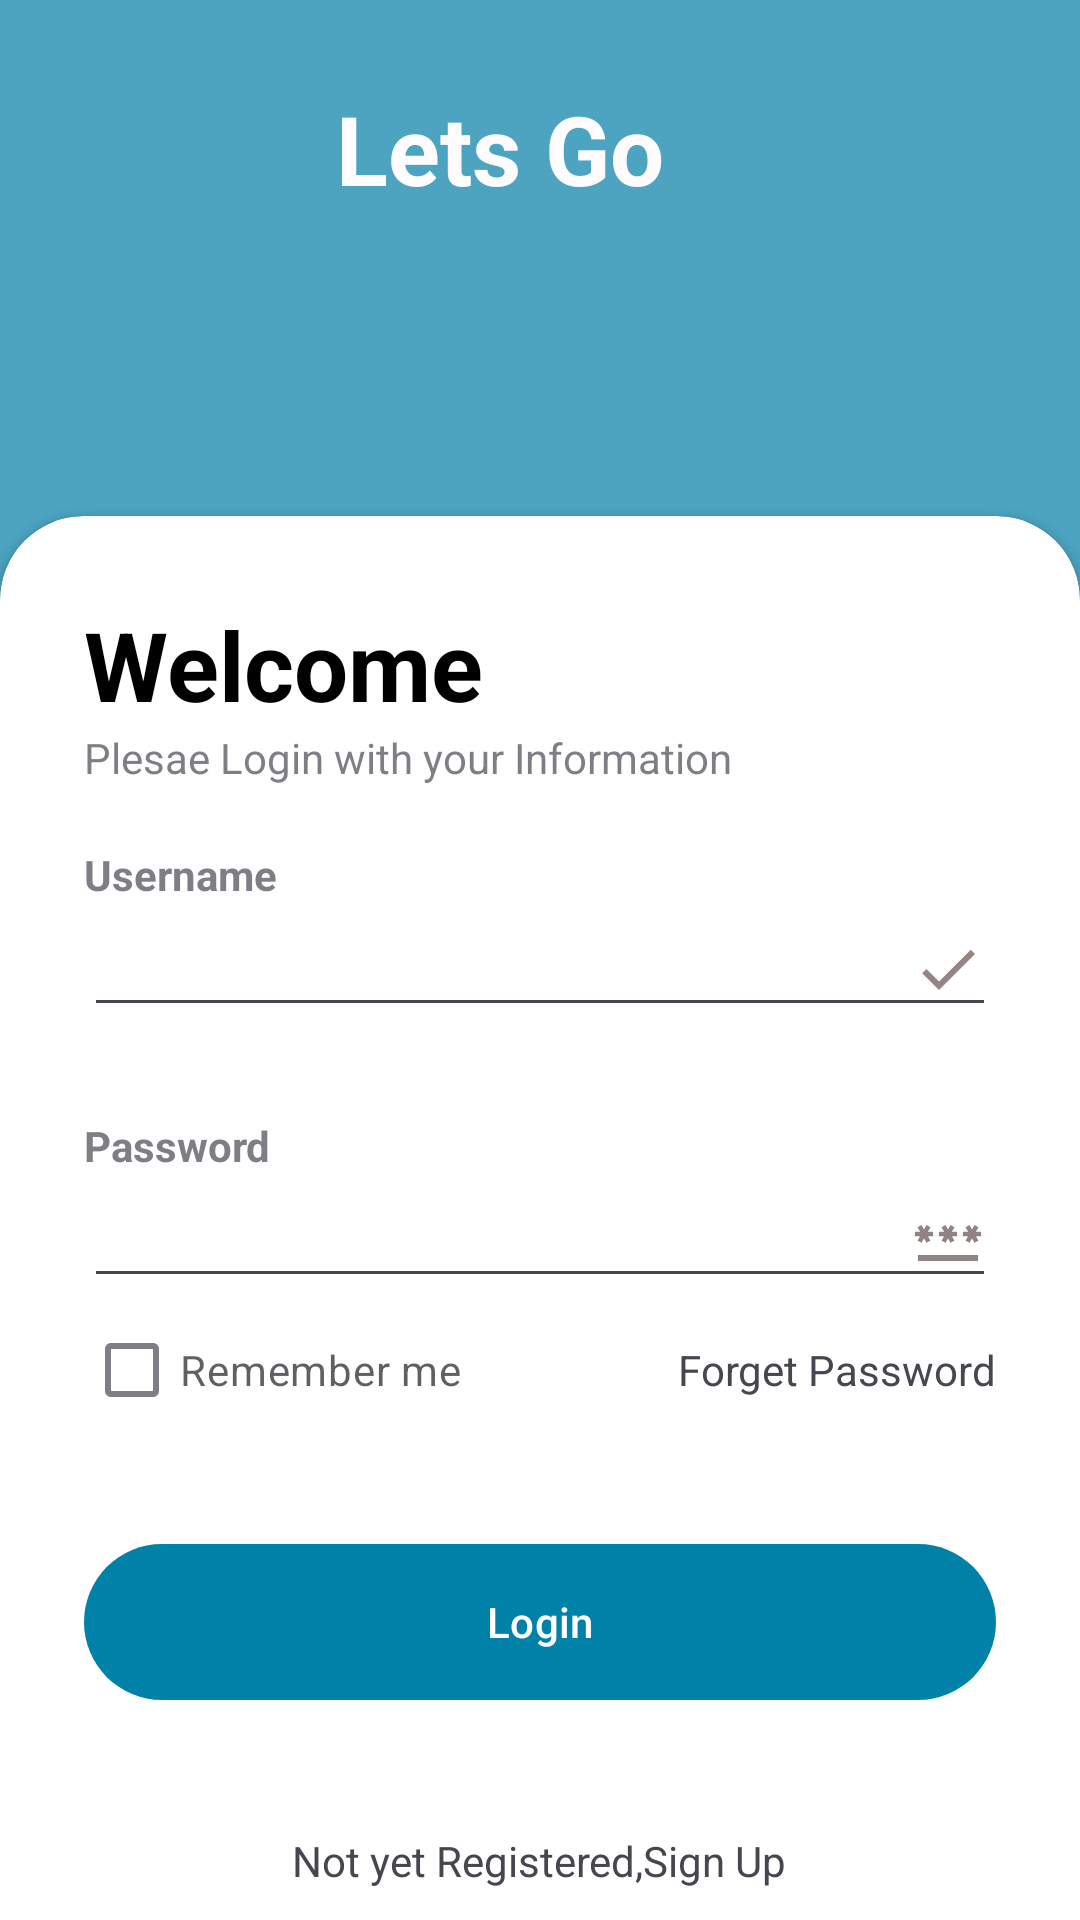

Layout XML and referenced resources for this Android screen:
<!-- AndroidManifest.xml: application theme Theme.CarFinalMad -->
<!-- res/layout/activity_login.xml -->
<?xml version="1.0" encoding="utf-8"?>
<RelativeLayout xmlns:android="http://schemas.android.com/apk/res/android"
    xmlns:app="http://schemas.android.com/apk/res-auto"
    xmlns:tools="http://schemas.android.com/tools"
    android:layout_width="match_parent"
    android:layout_height="match_parent"
    android:background="@drawable/bg"
    tools:context=".LoginActivity">
    <RelativeLayout
        android:layout_width="match_parent"
        android:layout_height="match_parent"
        android:background="@color/blue"
        android:alpha="0.7">

        <LinearLayout
            android:layout_width="match_parent"
            android:layout_height="wrap_content"
            android:gravity="center"
            android:orientation="vertical"
            android:layout_above="@+id/card_view"
            android:padding="28dp"
            tools:ignore="NotSibling">

            <ImageView
                android:layout_width="wrap_content"
                android:layout_height="wrap_content"
                android:src="@drawable/baseline_location_on_24" />

            <TextView
                android:layout_width="136dp"
                android:layout_height="63dp"
                android:fontFamily="sans-serif"
                android:text="Lets Go"
                android:textColor="@color/white"
                android:textSize="32sp"
                android:textStyle="bold" />


        </LinearLayout>
    </RelativeLayout>


    <androidx.cardview.widget.CardView
        android:layout_width="match_parent"
        android:layout_height="wrap_content"
        android:layout_alignParentBottom="true"
        app:cardCornerRadius="28dp"
        android:layout_marginBottom="-28dp"
        android:id="@+id/card_view"
        >
        <LinearLayout
            android:layout_width="match_parent"
            android:layout_height="wrap_content"
            android:orientation="vertical"
            android:padding="28dp">
            <TextView
                android:layout_width="wrap_content"
                android:layout_height="wrap_content"
                android:text="Welcome"
                android:textColor="@color/black"
                android:textSize="32sp"
                android:textStyle="bold"/>
            <TextView
                android:layout_width="wrap_content"
                android:layout_height="wrap_content"
                android:text="Plesae Login with your Information"
                android:alpha="0.7"/>
            <View
                android:layout_width="wrap_content"
                android:layout_height="20dp"/>
            <TextView
                android:layout_width="wrap_content"
                android:layout_height="wrap_content"
                android:text="Username"
                android:alpha="0.7"
                android:textStyle="bold"
                />
            <EditText
                android:id="@+id/loginUsername"
                android:layout_width="match_parent"
                android:layout_height="wrap_content"
                android:inputType="text"
                android:drawableEnd="@drawable/done"/>
            <View
                android:layout_width="wrap_content"
                android:layout_height="30dp"/>
            <TextView
                android:layout_width="wrap_content"
                android:layout_height="wrap_content"
                android:text="Password"
                android:alpha="0.7"
                android:textStyle="bold"
                />
            <EditText
                android:id="@+id/loginPassword"
                android:layout_width="match_parent"
                android:layout_height="wrap_content"
                android:inputType="textPassword"
                android:drawableEnd="@drawable/baseline_password_24"/>
            <RelativeLayout
                android:layout_width="match_parent"
                android:layout_height="wrap_content">
                <CheckBox
                    android:layout_width="wrap_content"
                    android:layout_height="wrap_content"
                    android:text="Remember me"
                    android:layout_centerVertical="true"
                    android:alpha="0.7"/>
                <TextView
                    android:layout_width="wrap_content"
                    android:layout_height="wrap_content"
                    android:text="Forget Password"
                    android:layout_alignParentEnd="true"
                    android:layout_centerVertical="true"/>
            </RelativeLayout>
            <View
                android:layout_width="wrap_content"
                android:layout_height="30dp"/>

            <com.google.android.material.button.MaterialButton
                android:id="@+id/loginbutton"
                android:layout_width="match_parent"
                android:layout_height="60dp"
                android:text="Login"

                />

            <View
                android:layout_width="wrap_content"
                android:layout_height="30dp"/>



            <LinearLayout
                android:layout_width="match_parent"
                android:layout_height="wrap_content"
                android:orientation="horizontal"
                android:gravity="center">
                <TextView
                    android:layout_width="wrap_content"
                    android:layout_height="wrap_content"
                    android:id="@+id/sigupRedirect"
                    android:padding="10dp"
                    android:text="Not yet Registered,Sign Up"
                    android:layout_above="@+id/icons"
                    android:layout_centerHorizontal="true"/>

            </LinearLayout>

        </LinearLayout>
    </androidx.cardview.widget.CardView>



</RelativeLayout>
<!-- resources referenced by this layout -->
<resources>
  <color name="black">#FF000000</color>
  <color name="blue"> #0081a7</color>
  
      #0081a7
  <color name="white">#FFFFFFFF</color>
  <!-- drawable baseline_password_24 (drawable) -->
  <vector android:height="24dp" android:tint="#8F8383"
      android:viewportHeight="24" android:viewportWidth="24"
      android:width="24dp" xmlns:android="http://schemas.android.com/apk/res/android">
      <path android:fillColor="@android:color/white" android:pathData="M2,17h20v2H2V17zM3.15,12.95L4,11.47l0.85,1.48l1.3,-0.75L5.3,10.72H7v-1.5H5.3l0.85,-1.47L4.85,7L4,8.47L3.15,7l-1.3,0.75L2.7,9.22H1v1.5h1.7L1.85,12.2L3.15,12.95zM9.85,12.2l1.3,0.75L12,11.47l0.85,1.48l1.3,-0.75l-0.85,-1.48H15v-1.5h-1.7l0.85,-1.47L12.85,7L12,8.47L11.15,7l-1.3,0.75l0.85,1.47H9v1.5h1.7L9.85,12.2zM23,9.22h-1.7l0.85,-1.47L20.85,7L20,8.47L19.15,7l-1.3,0.75l0.85,1.47H17v1.5h1.7l-0.85,1.48l1.3,0.75L20,11.47l0.85,1.48l1.3,-0.75l-0.85,-1.48H23V9.22z"/>
  </vector>
  <!-- drawable done (drawable) -->
  <vector android:height="24dp" android:tint="#968383"
      android:viewportHeight="24" android:viewportWidth="24"
      android:width="24dp" xmlns:android="http://schemas.android.com/apk/res/android">
      <path android:fillColor="@android:color/white" android:pathData="M9,16.2L4.8,12l-1.4,1.4L9,19 21,7l-1.4,-1.4L9,16.2z"/>
  </vector>
  <style name="Theme.CarFinalMad" parent="Base.Theme.CarFinalMad" />
  <style name="Base.Theme.CarFinalMad" parent="Theme.Material3.DayNight.NoActionBar">
          
           <item name="colorPrimary">@color/blue</item>
          <item name="colorPrimaryVariant">@color/blue</item>
          <item name="android:statusBarColor">@color/blue</item>
      </style>
</resources>
